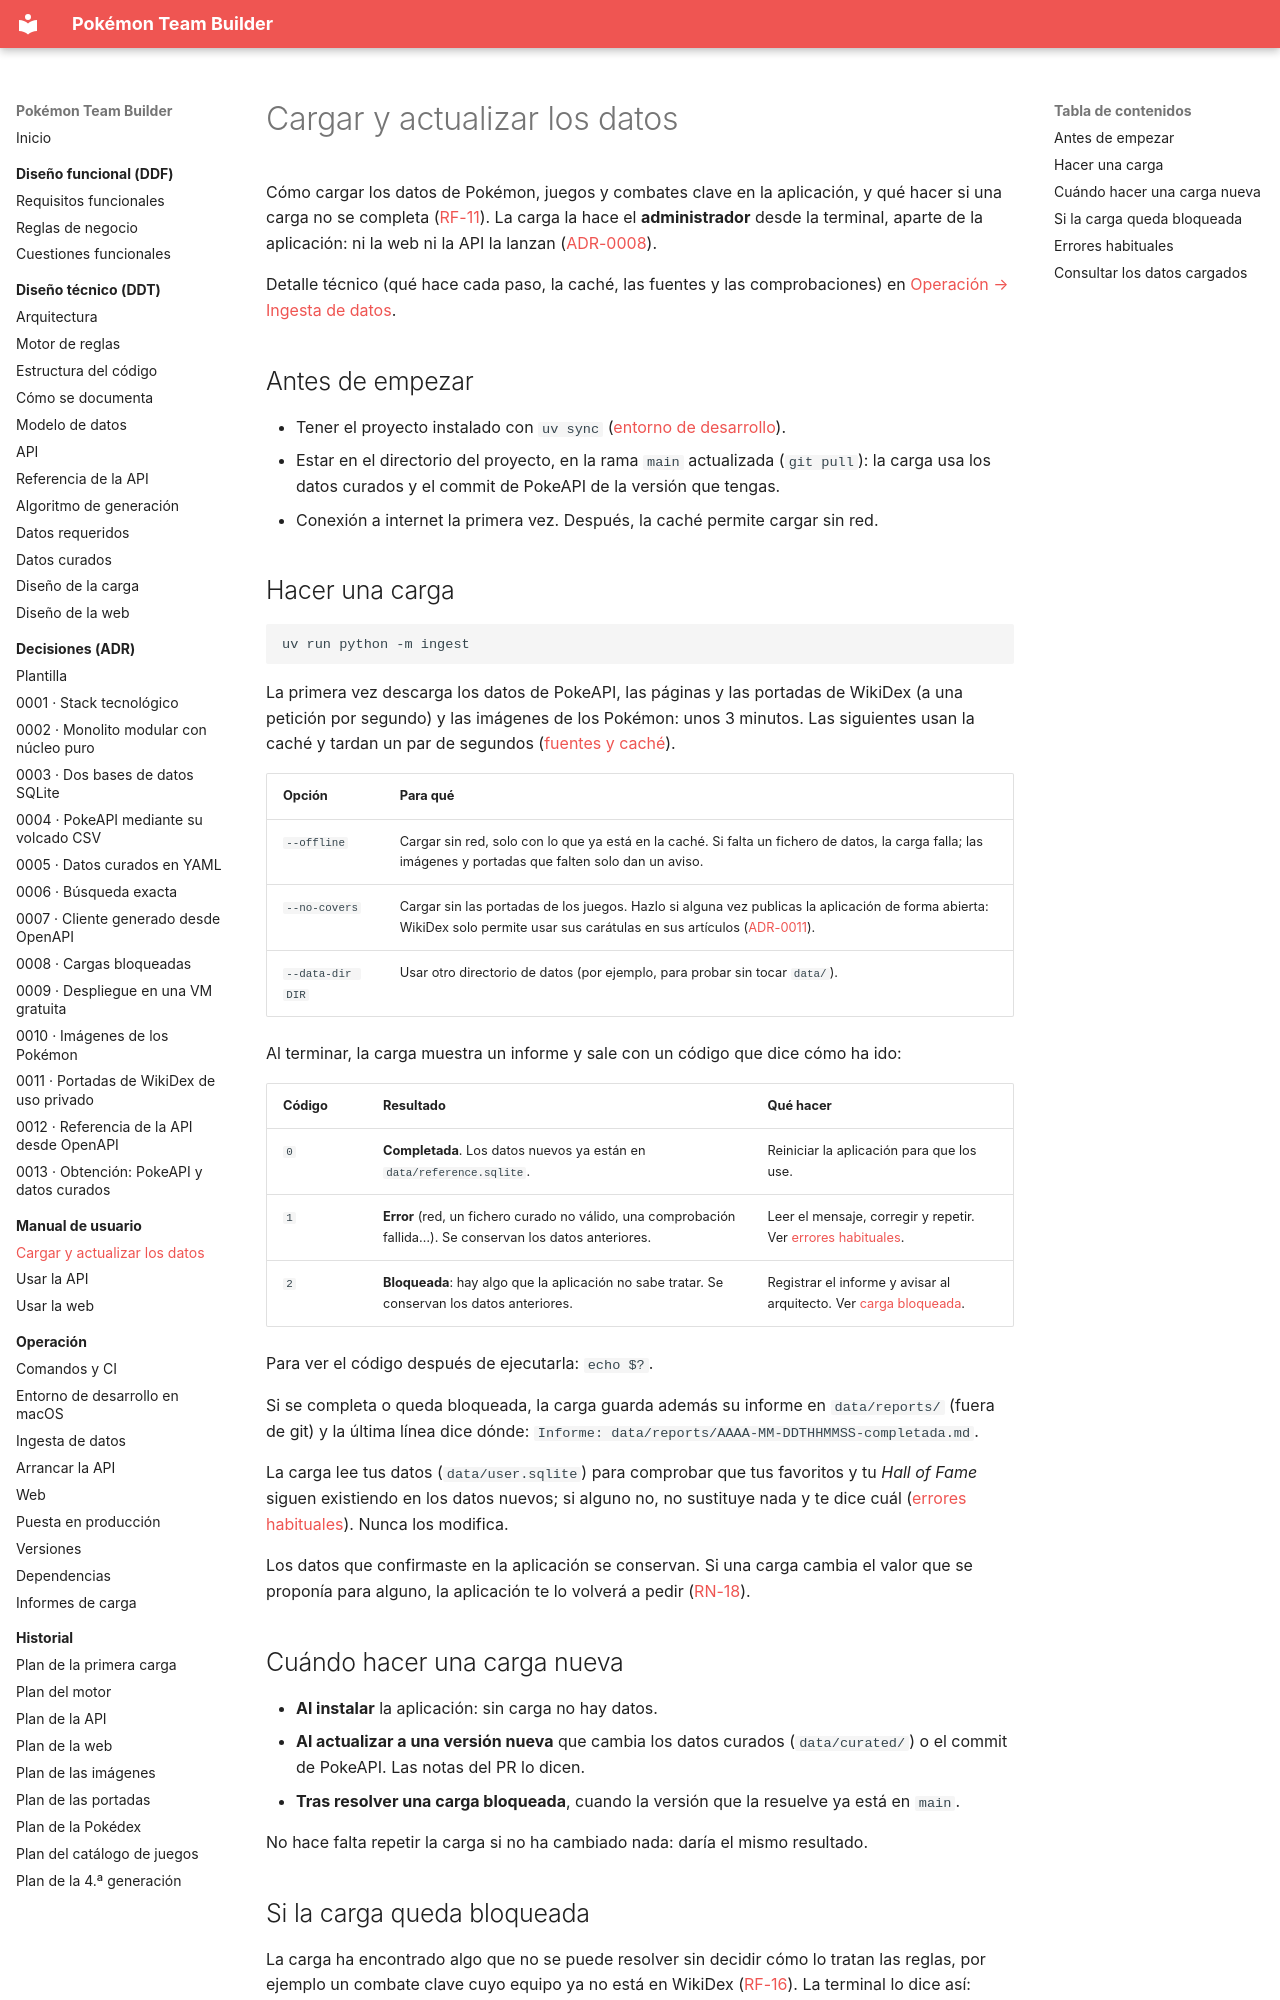

repository: AlbertoMercado/pokemon-team-builder · page: 04-manual-usuario/cargar-datos/index.html · generator: mkdocs

# Cargar y actualizar los datos

Cómo cargar los datos de Pokémon, juegos y combates clave en la aplicación, y qué hacer si una
carga no se completa ([RF-11](../01-ddf/requisitos-funcionales.md#rf-11)). La carga la hace
el **administrador** desde la terminal, aparte de la aplicación: ni la web ni la API la lanzan
([ADR-0008](../03-adr/0008-cargas-bloqueadas.md)).

Detalle técnico (qué hace cada paso, la caché, las fuentes y las comprobaciones) en
[Operación → Ingesta de datos](../05-operacion/ingesta.md).

## Antes de empezar

- Tener el proyecto instalado con `uv sync`
  ([entorno de desarrollo](../05-operacion/entorno-desarrollo-macos.md)).
- Estar en el directorio del proyecto, en la rama `main` actualizada (`git pull`): la carga
  usa los datos curados y el commit de PokeAPI de la versión que tengas.
- Conexión a internet la primera vez. Después, la caché permite cargar sin red.

## Hacer una carga

```bash
uv run python -m ingest
```

La primera vez descarga los datos de PokeAPI, las páginas y las portadas de WikiDex (a una
petición por segundo) y las imágenes de los Pokémon: unos 3 minutos. Las siguientes usan la
caché y tardan un par de segundos ([fuentes y caché](../05-operacion/ingesta.md#fuentes-y-cache)).

| Opción | Para qué |
|--------|----------|
| `--offline` | Cargar sin red, solo con lo que ya está en la caché. Si falta un fichero de datos, la carga falla; las imágenes y portadas que falten solo dan un aviso. |
| `--no-covers` | Cargar sin las portadas de los juegos. Hazlo si alguna vez publicas la aplicación de forma abierta: WikiDex solo permite usar sus carátulas en sus artículos ([ADR-0011](../03-adr/0011-portadas-wikidex-uso-privado.md)). |
| `--data-dir DIR` | Usar otro directorio de datos (por ejemplo, para probar sin tocar `data/`). |

Al terminar, la carga muestra un informe y sale con un código que dice cómo ha ido:

| Código | Resultado | Qué hacer |
|--------|-----------|-----------|
| `0` | **Completada**. Los datos nuevos ya están en `data/reference.sqlite`. | Reiniciar la aplicación para que los use. |
| `1` | **Error** (red, un fichero curado no válido, una comprobación fallida…). Se conservan los datos anteriores. | Leer el mensaje, corregir y repetir. Ver [errores habituales](#errores-habituales). |
| `2` | **Bloqueada**: hay algo que la aplicación no sabe tratar. Se conservan los datos anteriores. | Registrar el informe y avisar al arquitecto. Ver [carga bloqueada](#si-la-carga-queda-bloqueada). |

Para ver el código después de ejecutarla: `echo $?`.

Si se completa o queda bloqueada, la carga guarda además su informe en `data/reports/` (fuera
de git) y la última línea dice dónde: `Informe: data/reports/AAAA-MM-DDTHHMMSS-completada.md`.

La carga lee tus datos (`data/user.sqlite`) para comprobar que tus favoritos y tu *Hall of
Fame* siguen existiendo en los datos nuevos; si alguno no, no sustituye nada y te dice cuál
([errores habituales](#errores-habituales)). Nunca los modifica.

Los datos que confirmaste en la aplicación se conservan. Si una carga cambia el valor que se
proponía para alguno, la aplicación te lo volverá a pedir
([RN-18](../01-ddf/reglas-negocio.md#rn-18)).

## Cuándo hacer una carga nueva

- **Al instalar** la aplicación: sin carga no hay datos.
- **Al actualizar a una versión nueva** que cambia los datos curados (`data/curated/`) o el
  commit de PokeAPI. Las notas del PR lo dicen.
- **Tras resolver una carga bloqueada**, cuando la versión que la resuelve ya está en `main`.

No hace falta repetir la carga si no ha cambiado nada: daría el mismo resultado.
